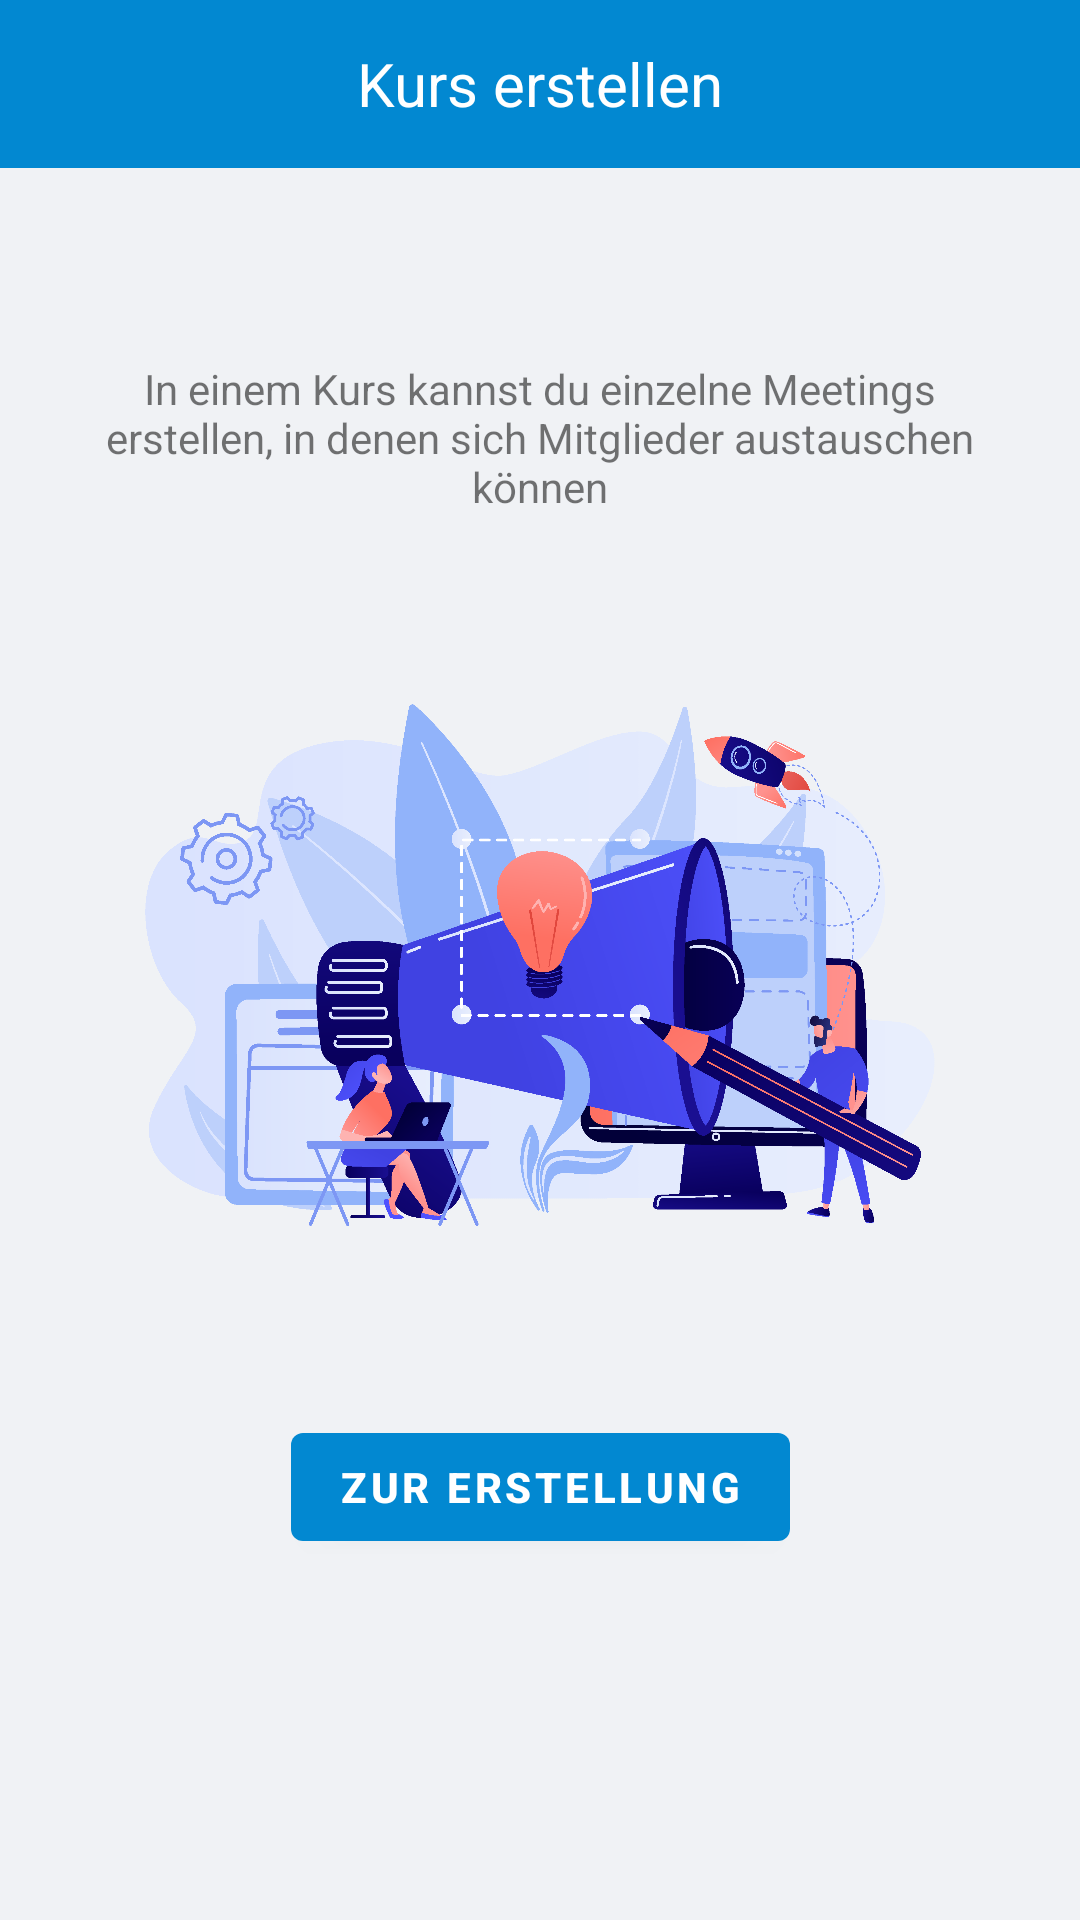

The Android layout XML behind this screen, and the referenced resources:
<!-- AndroidManifest.xml: application theme Theme.unserhoersaal -->
<!-- res/layout/fragment_create_course_information.xml -->
<?xml version="1.0" encoding="utf-8"?>
<layout xmlns:android="http://schemas.android.com/apk/res/android"
    xmlns:tools="http://schemas.android.com/tools"
    xmlns:app="http://schemas.android.com/apk/res-auto">

    <data>
        <import type="com.example.unserhoersaal.utils.NavUtil"/>
        <import type="com.example.unserhoersaal.R"/>
        <import type="android.view.View"/>
    </data>

    <androidx.constraintlayout.widget.ConstraintLayout
        android:layout_width="match_parent"
        android:layout_height="match_parent"
        tools:context=".views.CreateCourseInformationFragment"
        android:background="@color/app_background">

        <com.google.android.material.appbar.MaterialToolbar
            android:id="@+id/createCourseInformationFragmentToolbar"
            android:layout_width="match_parent"
            android:layout_height="wrap_content"
            android:background="@color/app_blue"
            app:layout_constraintStart_toStartOf="parent"
            app:layout_constraintEnd_toEndOf="parent"
            app:layout_constraintTop_toTopOf="parent">

            <TextView
                android:layout_width="wrap_content"
                android:layout_height="wrap_content"
                android:text="@string/create_course_string"
                style="@style/toolbarTitleStyle"/>
        </com.google.android.material.appbar.MaterialToolbar>

        <TextView
            android:id="@+id/createCourseInformationFragmentInformation"
            android:layout_width="0dp"
            android:layout_height="wrap_content"
            android:text="@string/create_course_fragment_information_string"
            android:layout_marginTop="64dp"
            android:textAlignment="center"
            app:layout_constraintStart_toStartOf="@id/createCourseInformationFragmentImage"
            app:layout_constraintEnd_toEndOf="@id/createCourseInformationFragmentImage"
            app:layout_constraintTop_toBottomOf="@id/createCourseInformationFragmentToolbar"/>

        <ImageView
            android:id="@+id/createCourseInformationFragmentImage"
            android:layout_width="300dp"
            android:layout_height="300dp"
            android:src="@drawable/create_course_image"
            app:layout_constraintStart_toStartOf="parent"
            app:layout_constraintEnd_toEndOf="parent"
            app:layout_constraintTop_toBottomOf="@id/createCourseInformationFragmentInformation"/>

        <com.google.android.material.button.MaterialButton
            android:id="@+id/createCourseInformationButton"
            android:layout_width="wrap_content"
            android:layout_height="wrap_content"
            android:text="@string/create_course_information_button_string"
            style="@style/wideBlueButton"
            app:layout_constraintEnd_toEndOf="parent"
            app:layout_constraintStart_toStartOf="parent"
            app:layout_constraintTop_toBottomOf="@id/createCourseInformationFragmentImage" />

    </androidx.constraintlayout.widget.ConstraintLayout>

</layout>
<!-- resources referenced by this layout -->
<resources>
  <color name="app_background">#f0f2f5</color>
  <color name="app_blue">#0288D1</color>
  <!-- drawable create_course_image: png bitmap (drawable, 246291 bytes) -->
  <string name="create_course_fragment_information_string">In einem Kurs kannst du einzelne Meetings erstellen, in denen sich Mitglieder austauschen können</string>
  <string name="create_course_information_button_string">Zur Erstellung</string>
  <string name="create_course_string">Kurs erstellen</string>
  <style name="toolbarTitleStyle" parent="Widget.MaterialComponents.TextView">
          <item name="android:textColor">@color/white</item>
          <item name="android:textSize">20sp</item>
          <item name="android:layout_gravity">center</item>
      </style>
  <style name="wideBlueButton" parent="TextAppearance.MaterialComponents.Button">
          <item name="cornerRadius">4dp</item>
          <item name="backgroundTint">@color/button_blue_state</item>
          <item name="android:textColor">@color/white</item>
          <item name="android:textStyle">bold</item>
      </style>
  <style name="Theme.unserhoersaal" parent="Theme.MaterialComponents.DayNight.DarkActionBar">
          
          <item name="colorPrimary">@color/app_blue</item>
          <item name="colorPrimaryVariant">@color/app_darker_blue</item>
          <item name="colorPrimaryDark">@color/app_darker_blue</item>
          <item name="colorOnPrimary">@color/white</item>
          
          <item name="colorSecondary">@color/teal_200</item>
          <item name="colorSecondaryVariant">@color/teal_700</item>
          <item name="colorOnSecondary">@color/black</item>
          
          <item name="android:statusBarColor" tools:targetApi="l">@color/app_blue</item>
          
          <item name="android:textColorSecondary">@color/white</item>
      </style>
  <color name="white">#FFFFFFFF</color>
  <color name="app_darker_blue">#005B9F</color>
  <color name="teal_200">#FF03DAC5</color>
  <color name="teal_700">#FF018786</color>
  <color name="black">#FF000000</color>
</resources>
